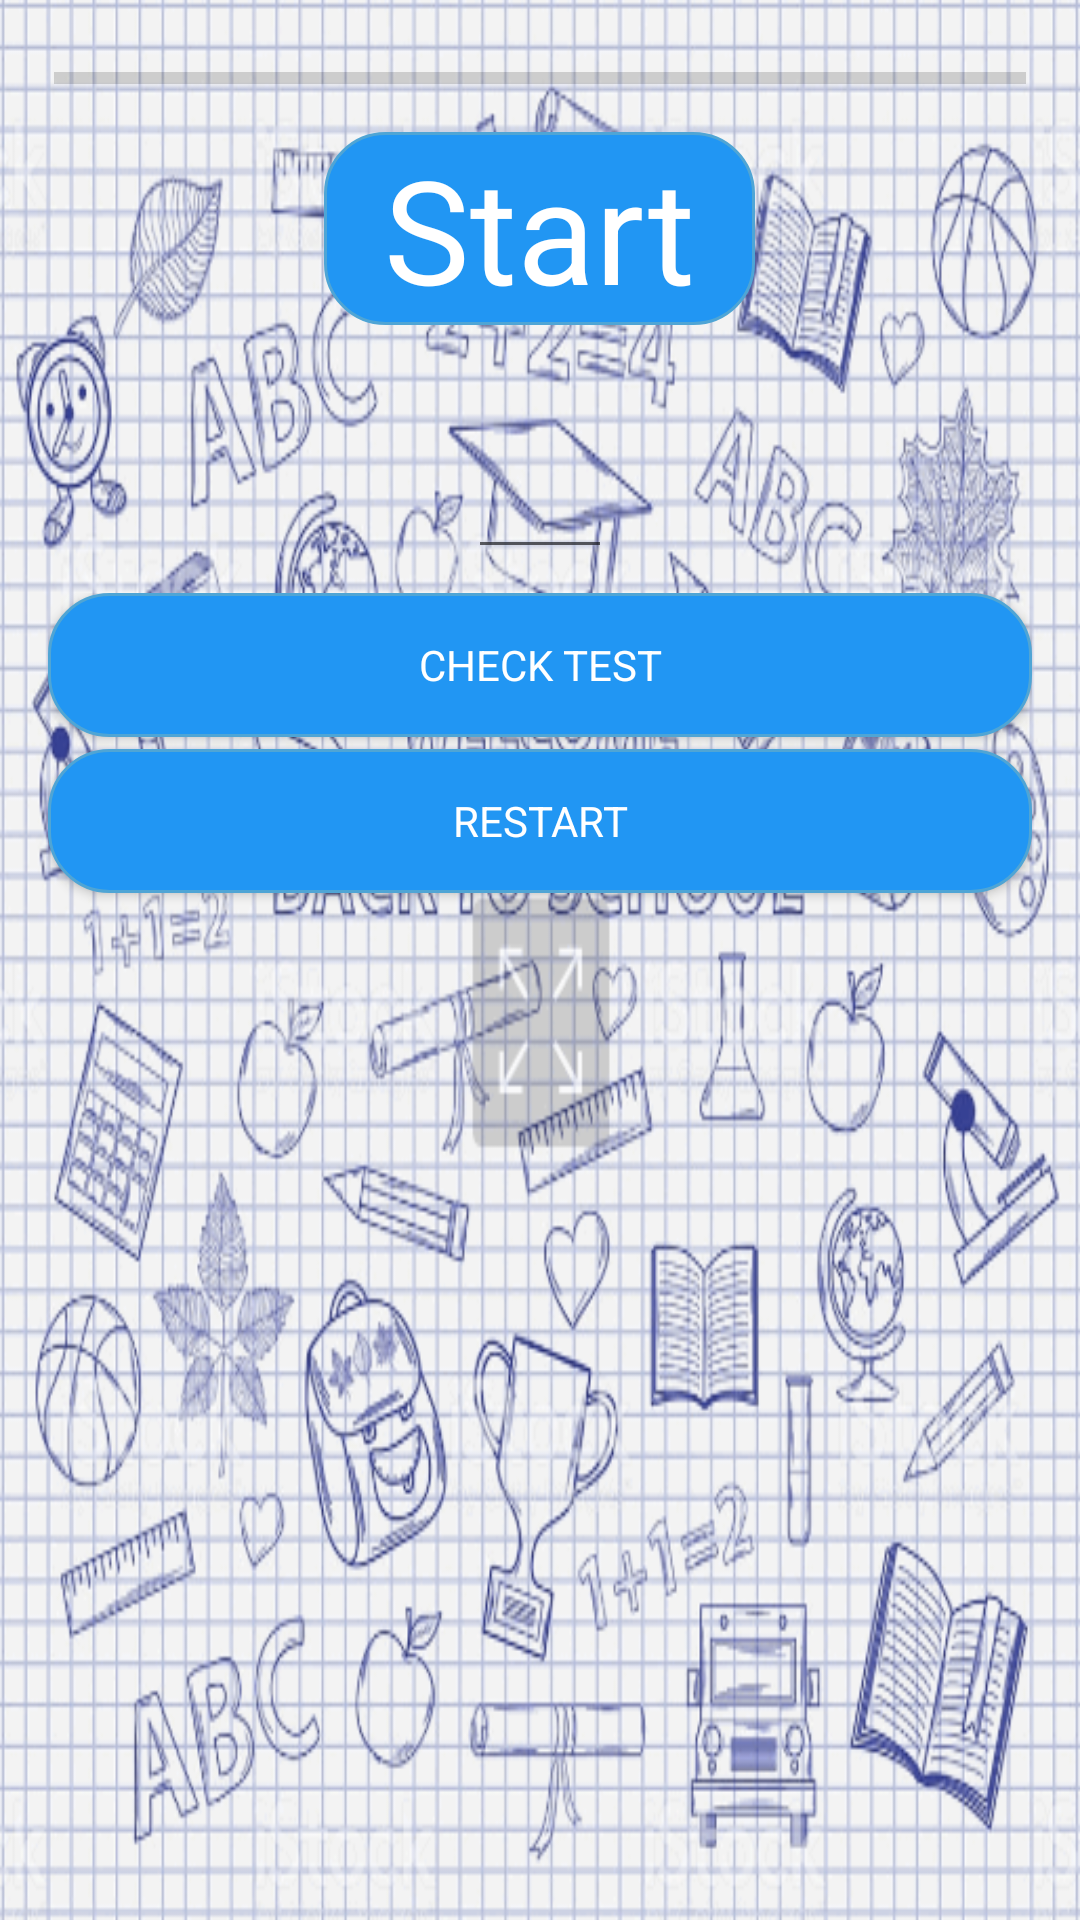

Produce the Android XML layout that renders to this screen, including the resource entries it uses.
<!-- AndroidManifest.xml: application theme AppTheme -->
<!-- res/layout/activity_level1.xml -->
<?xml version="1.0" encoding="utf-8"?>
<RelativeLayout
        xmlns:android="http://schemas.android.com/apk/res/android"
        xmlns:tools="http://schemas.android.com/tools"
        android:layout_width="match_parent"
        android:layout_height="match_parent"
        android:background="@drawable/b_ground"
        style="@style/MyLayoutStyleLevel"
        tools:context=".MainActivity">

    <ProgressBar
            android:id="@+id/progress_bar"
            android:layout_width="match_parent"
            android:layout_height="wrap_content"
            style="?android:attr/progressBarStyleHorizontal"
            android:layout_margin="10dp"
            android:max="10"
            android:progress="0"/>

    <TextView
            android:id="@+id/tw_count"
            android:layout_below="@id/progress_bar"
            android:layout_width="wrap_content"
            android:layout_height="wrap_content"
            android:text="@string/start_message"
            style="@style/MyTextViewStyleLevel"
            />

    <EditText
            android:id="@+id/edit_text_answer"
            android:layout_width="wrap_content"
            android:layout_height="wrap_content"
            android:layout_below="@id/tw_count"
            style="@style/MyEditTextStyleLevel"
            />

    <LinearLayout
            android:id="@+id/buttons_view"
            android:orientation="vertical"
            android:layout_below="@id/edit_text_answer"
            android:layout_width="match_parent"
            android:layout_height="wrap_content"
            android:layout_margin="8dp">

        <Button
                android:id="@+id/btn_play"
                android:layout_width="match_parent"
                android:layout_height="wrap_content"
                android:text="@string/btn_play"
                style="@style/MyButtonStyleLevel"
        />
        <Button
                android:id="@+id/btn_restart"
                android:layout_width="match_parent"
                android:layout_height="wrap_content"
                android:text="@string/btn_restart"
                style="@style/MyButtonStyleLevel"
        />
    </LinearLayout>



</RelativeLayout>
<!-- resources referenced by this layout -->
<resources>
  <!-- drawable b_ground: png bitmap (drawable, 125058 bytes) -->
  <string name="btn_play">CHECK TEST</string>
  <string name="btn_restart">RESTART</string>
  <string name="start_message">Start</string>
  <style name="MyButtonStyleLevel" parent="Theme.AppCompat.Light.DarkActionBar">
          <item name="android:background">@drawable/back</item>
          <item name="android:textColor">@android:color/white</item>
          <item name="android:layout_marginBottom">4dp</item>
      </style>
  <style name="MyEditTextStyleLevel" parent="Theme.AppCompat.Light.DarkActionBar">
          <item name="android:layout_centerHorizontal">true</item>
          <item name="android:textSize">48sp</item>
          <item name="android:inputType">number</item>
          <item name="android:minWidth">48dp</item>
          <item name="android:contentDescription" />
          <item name="android:textColor">@color/colorAccent</item>
      </style>
  <style name="MyLayoutStyleLevel" parent="Theme.AppCompat.Light.DarkActionBar">
          <item name="android:padding">8dp</item>
      </style>
  <style name="MyTextViewStyleLevel" parent="Theme.AppCompat.Light.DarkActionBar">
          <item name="android:textSize">48sp</item>
          <item name="android:background">@drawable/back</item>
          <item name="android:textColor">@android:color/white</item>
          <item name="android:paddingLeft">20dp</item>
          <item name="android:paddingRight">20dp</item>
          <item name="android:gravity">center</item>
          <item name="android:layout_centerInParent">true</item>
      </style>
  <style name="AppTheme" parent="Theme.AppCompat.Light.DarkActionBar">
          
          <item name="colorPrimary">@color/colorPrimary</item>
          <item name="colorPrimaryDark">@color/colorPrimaryDark</item>
          <item name="colorAccent">@color/colorAccent</item>
      </style>
  <!-- drawable back (drawable) -->
  <?xml version="1.0" encoding="utf-8"?>
  <shape xmlns:android="http://schemas.android.com/apk/res/android"
         android:shape="rectangle" >
      <corners android:radius="20dp"/>
      <solid android:color="@color/colorPrimary" />
      <stroke android:width="1dp" android:color="#4fa5d5"/>
  </shape>
  <color name="colorAccent">#D50000</color>
  <color name="colorPrimary">#2196F3</color>
  <color name="colorPrimaryDark">#1976D2</color>
</resources>
